Labelled photos from "dataset", an image-classification folder in Abd123q-sketch/hand-gesture-recognition. The possible labels are: fist, okay, pointing, thumbs up, victory.

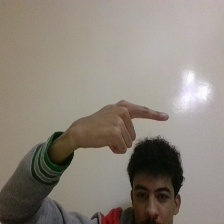
Label: pointing

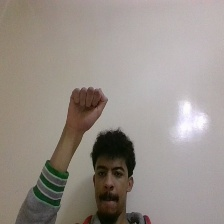
Label: fist

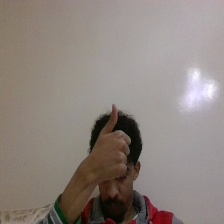
Label: thumbs up

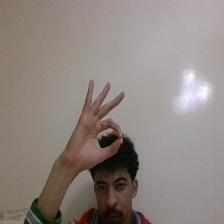
Label: okay

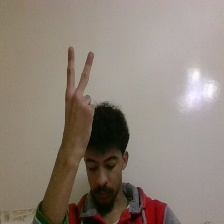
Label: victory

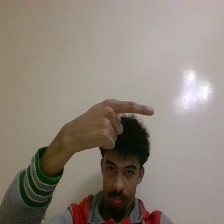
Label: pointing
